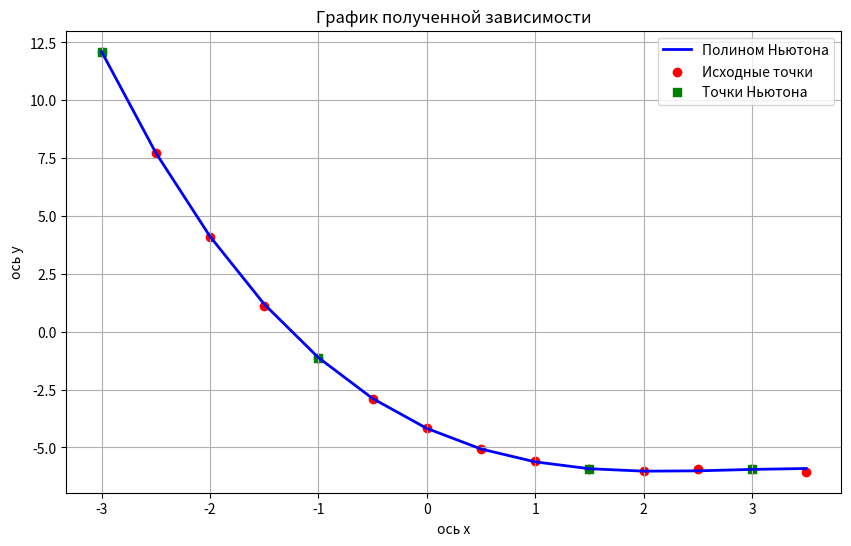

Python code for this plot:
import numpy as np
import matplotlib.pyplot as plt
import pandas as pd  # Для таблицы

# Исходные точки
points = [
    (-3.0, 12.10), 
    (-2.5, 7.73), 
    (-2.0, 4.08), 
    (-1.5, 1.11),
    (-1.0, -1.12), 
    (-0.5, -2.91), 
    (0.0, -4.18), 
    (0.5, -5.05),
    (1.0, -5.58), 
    (1.5, -5.92), 
    (2.0, -6.00), 
    (2.5, -5.95),
    (3.0, -5.95), 
    (3.5, -6.05)
]

# Выбранные точки для полинома Ньютона
newton_points = [points[0], points[4], points[9], points[12]]

# Функция для полинома Ньютона
def newton_interpolation(x, points):
    def divided_differences(points):
        n = len(points)
        coef = np.zeros([n, n])
        for i, (_, y) in enumerate(points):
            coef[i][0] = y

        for j in range(1, n):
            for i in range(n - j):
                xi, _ = points[i]
                xj, _ = points[i + j]
                coef[i][j] = (coef[i + 1][j - 1] - coef[i][j - 1]) / (xj - xi)
        return coef[0]

    coefs = divided_differences(points)
    result = coefs[0]
    for i in range(1, len(points)):
        term = coefs[i]
        for j in range(i):
            term *= (x - points[j][0])
        result += term
    return result

# Создаём массив x для построения плавного графика
x_vals = np.linspace(-3, 3.5, 14)
y_newton = [newton_interpolation(x, newton_points) for x in x_vals]

# Таблица значений методом Ньютона
table_data = {
    "x": x_vals,
    "y (Ньютон)": y_newton
}
df = pd.DataFrame(table_data)

# Сохранение таблицы в Excel
excel_file = "newton_interpolation_table.xlsx"
try:
    df.to_excel(excel_file, index=False)
    print(f"Таблица сохранена в файл: {excel_file}")
except ModuleNotFoundError:
    print("Ошибка: для записи в Excel требуется установить библиотеку 'openpyxl'.")
    print("Установите её командой: pip install openpyxl")

# Исходные точки для отображения
x_points, y_points = zip(*points)
x_newton, y_newton_points = zip(*newton_points)

# Построение графика
plt.figure(figsize=(10, 6))
plt.plot(x_vals, y_newton, label="Полином Ньютона", color="blue", linewidth=2)
plt.scatter(x_points, y_points, color="red", label="Исходные точки")
plt.scatter(x_newton, y_newton_points, color="green", label="Точки Ньютона", marker="s")

# Настройка отображения
plt.title("График полученной зависимости")
plt.xlabel("ось x")
plt.ylabel("ось y")
plt.legend()
plt.grid()

# Сохранение графика
plt.savefig("graph_newton_interpolation.png")
plt.show()
